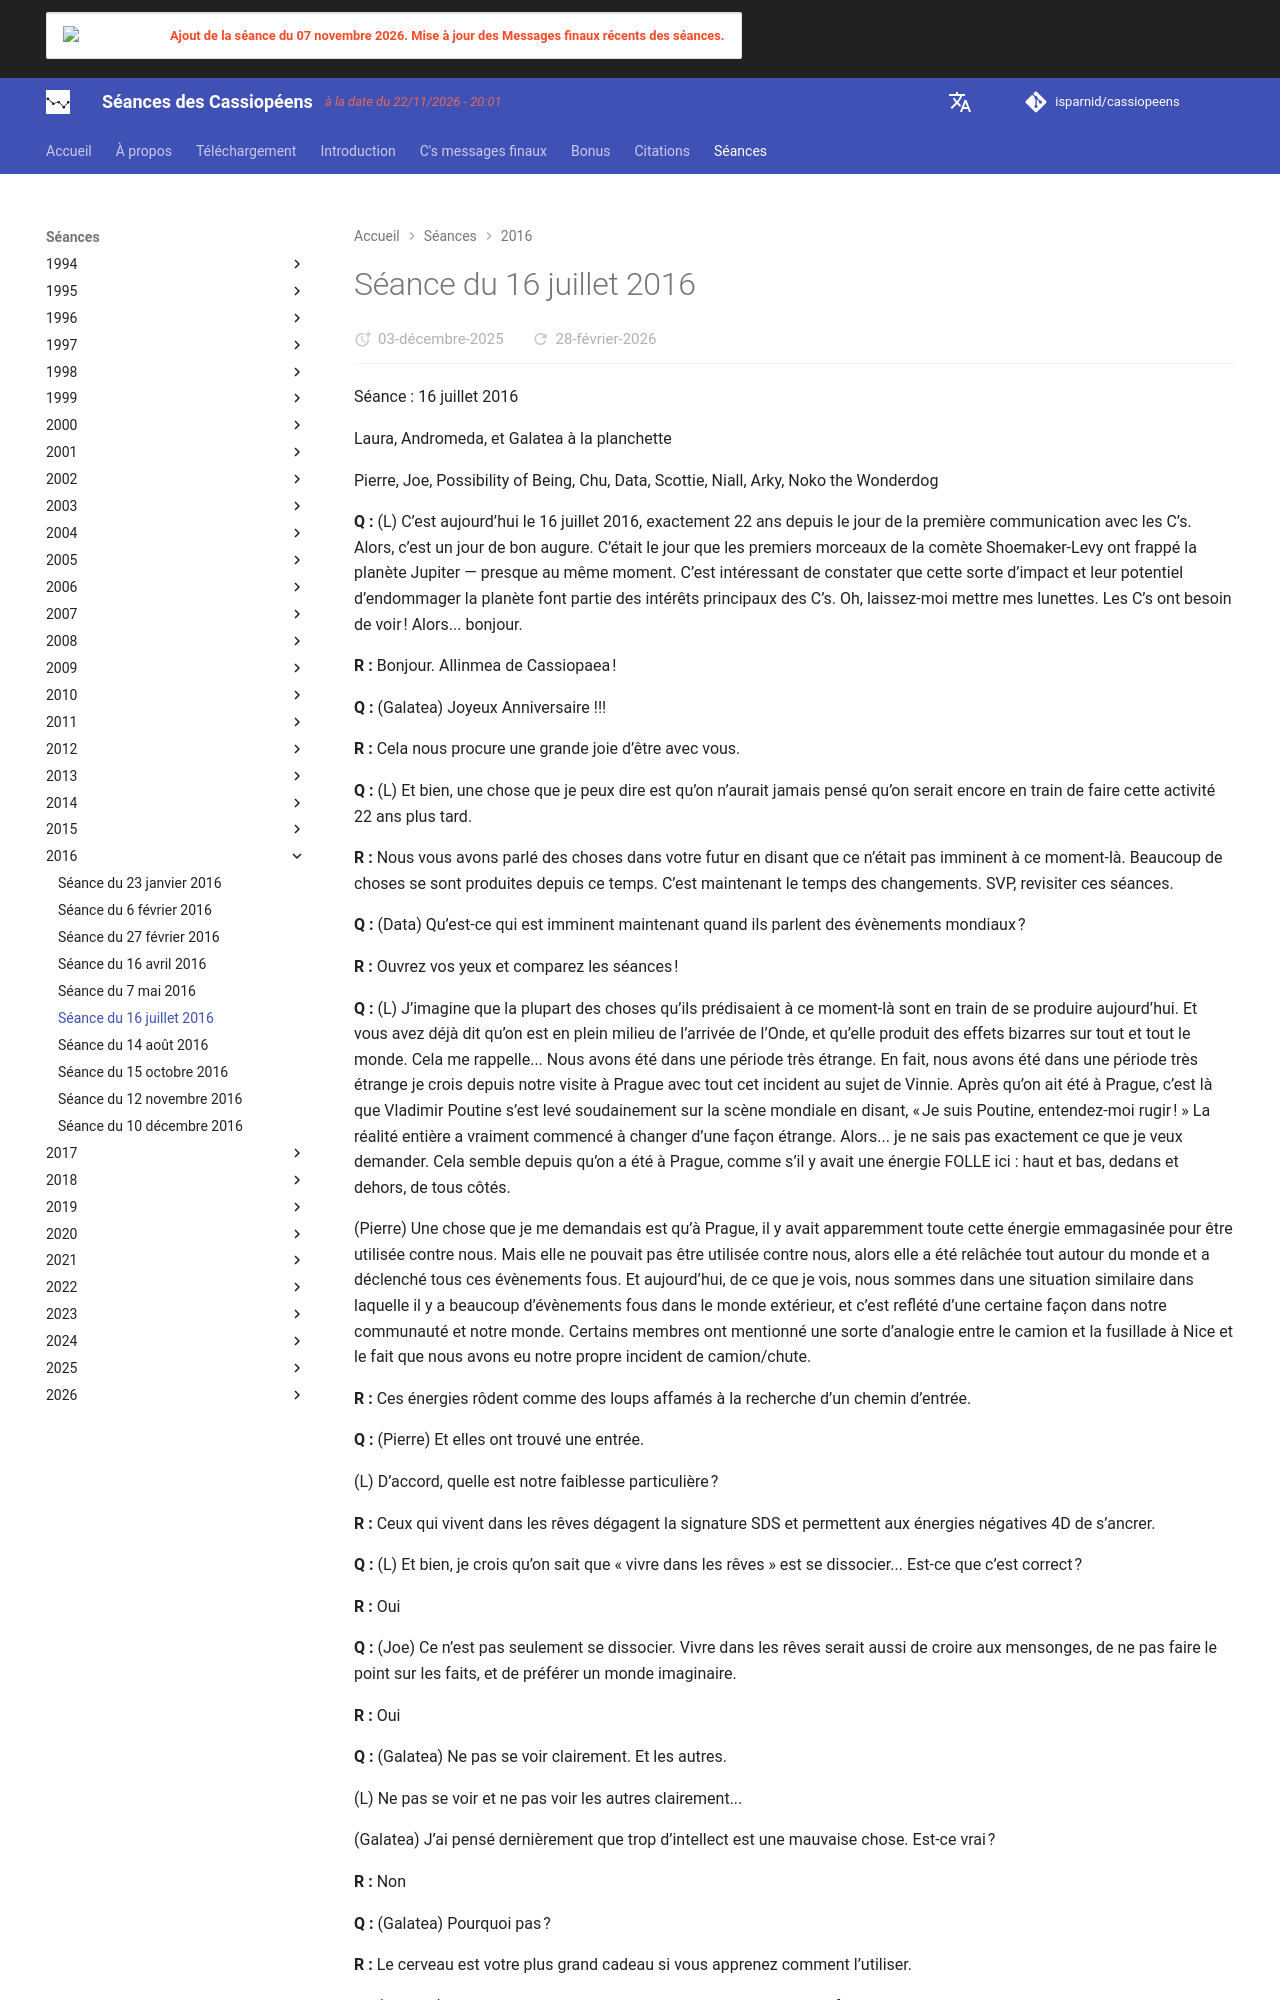

repository: isparnid/cassiopeens · page: séances/2016/2016-07-16/index.html · generator: mkdocs

---
title: "Séance du 16 juillet 2016"
date:
  created: 2026-01-24
  updated: 2026-01-24
---

# Séance du 16 juillet 2016

Séance : 16 juillet 2016

Laura, Andromeda, et Galatea à la planchette

Pierre, Joe, Possibility of Being, Chu, Data, Scottie, Niall, Arky, Noko the Wonderdog


**Q :** (L) C’est aujourd’hui le 16 juillet 2016, exactement 22 ans depuis le jour de la première communication avec les C’s. Alors, c’est un jour de bon augure. C’était le jour que les premiers morceaux de la comète Shoemaker-Levy ont frappé la planète Jupiter — presque au même moment. C’est intéressant de constater que cette sorte d’impact et leur potentiel d’endommager la planète font partie des intérêts principaux des C’s. Oh, laissez-moi mettre mes lunettes. Les C’s ont besoin de voir ! Alors... bonjour.

**R :** Bonjour. Allinmea de Cassiopaea !

**Q :** (Galatea) Joyeux Anniversaire !!!

**R :** Cela nous procure une grande joie d’être avec vous.

**Q :** (L) Et bien, une chose que je peux dire est qu’on n’aurait jamais pensé qu’on serait encore en train de faire cette activité 22 ans plus tard.

**R :** Nous vous avons parlé des choses dans votre futur en disant que ce n’était pas imminent à ce moment-là. Beaucoup de choses se sont produites depuis ce temps. C’est maintenant le temps des changements. SVP, revisiter ces séances.

**Q :** (Data) Qu’est-ce qui est imminent maintenant quand ils parlent des évènements mondiaux ?

**R :** Ouvrez vos yeux et comparez les séances !

**Q :** (L) J’imagine que la plupart des choses qu’ils prédisaient à ce moment-là sont en train de se produire aujourd’hui. Et vous avez déjà dit qu’on est en plein milieu de l’arrivée de l’Onde, et qu’elle produit des effets bizarres sur tout et tout le monde. Cela me rappelle... Nous avons été dans une période très étrange. En fait, nous avons été dans une période très étrange je crois depuis notre visite à Prague avec tout cet incident au sujet de Vinnie. Après qu’on ait été à Prague, c’est là que Vladimir Poutine s’est levé soudainement sur la scène mondiale en disant, « Je suis Poutine, entendez-moi rugir ! » La réalité entière a vraiment commencé à changer d’une façon étrange. Alors... je ne sais pas exactement ce que je veux demander. Cela semble depuis qu’on a été à Prague, comme s’il y avait une énergie FOLLE ici : haut et bas, dedans et dehors, de tous côtés.

(Pierre) Une chose que je me demandais est qu’à Prague, il y avait apparemment toute cette énergie emmagasinée pour être utilisée contre nous. Mais elle ne pouvait pas être utilisée contre nous, alors elle a été relâchée tout autour du monde et a déclenché tous ces évènements fous. Et aujourd’hui, de ce que je vois, nous sommes dans une situation similaire dans laquelle il y a beaucoup d’évènements fous dans le monde extérieur, et c’est reflété d’une certaine façon dans notre communauté et notre monde. Certains membres ont mentionné une sorte d’analogie entre le camion et la fusillade à Nice et le fait que nous avons eu notre propre incident de camion/chute.

**R :** Ces énergies rôdent comme des loups affamés à la recherche d’un chemin d’entrée.

**Q :** (Pierre) Et elles ont trouvé une entrée.

(L) D’accord, quelle est notre faiblesse particulière ?

**R :** Ceux qui vivent dans les rêves dégagent la signature SDS et permettent aux énergies négatives 4D de s’ancrer.

**Q :** (L) Et bien, je crois qu’on sait que « vivre dans les rêves » est se dissocier... Est-ce que c’est correct ?

**R :** Oui

**Q :** (Joe) Ce n’est pas seulement se dissocier. Vivre dans les rêves serait aussi de croire aux mensonges, de ne pas faire le point sur les faits, et de préférer un monde imaginaire.

**R :** Oui

**Q :** (Galatea) Ne pas se voir clairement. Et les autres.

(L) Ne pas se voir et ne pas voir les autres clairement...

(Galatea) J’ai pensé dernièrement que trop d’intellect est une mauvaise chose. Est-ce vrai ?

**R :** Non

**Q :** (Galatea) Pourquoi pas ?

**R :** Le cerveau est votre plus grand cadeau si vous apprenez comment l’utiliser.

**Q :** (Galatea) D’accord, alors ma préoccupation actuelle est que des fois il semble que les gens ne savent pas comment se sentir...
